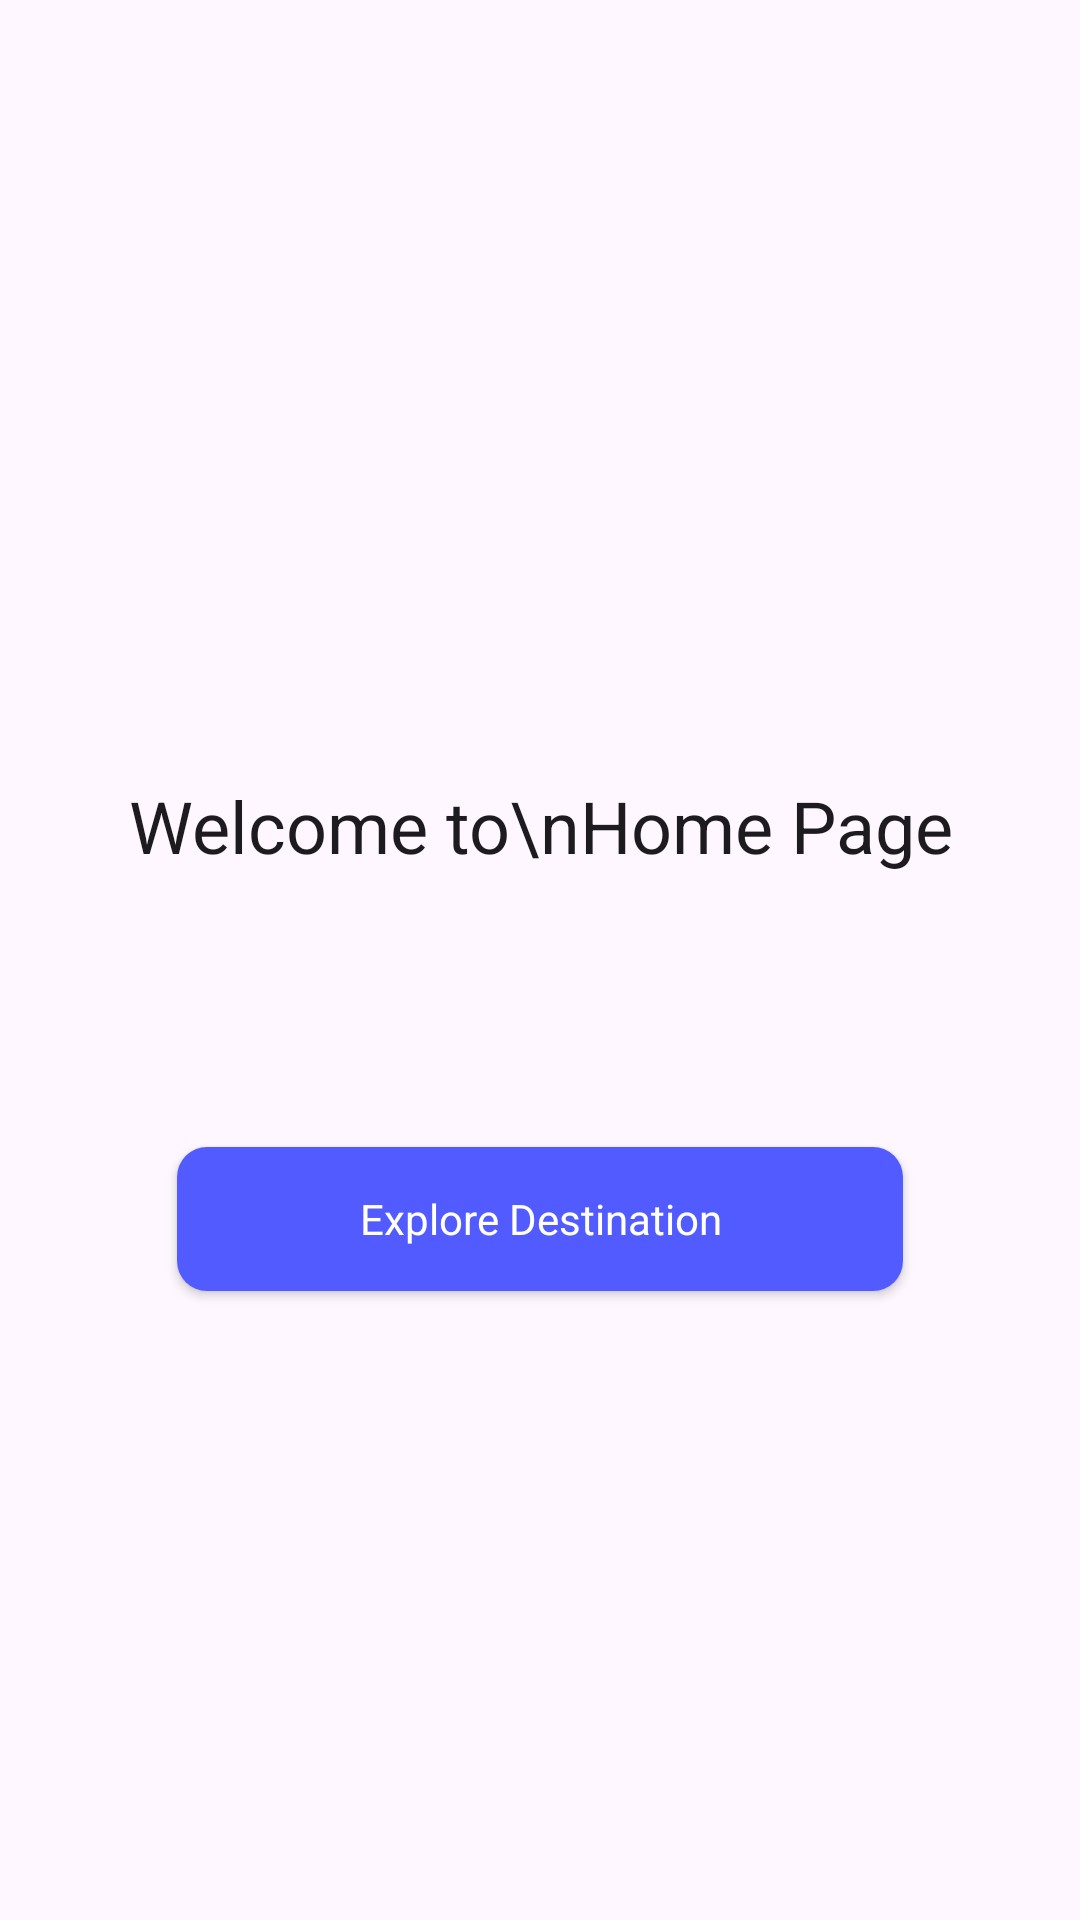

Android layout source for this screen:
<!-- AndroidManifest.xml: application theme Theme.TugasPertemuan9 -->
<!-- res/layout/fragment_home.xml -->
<?xml version="1.0" encoding="utf-8"?>
<androidx.constraintlayout.widget.ConstraintLayout xmlns:android="http://schemas.android.com/apk/res/android"
    xmlns:app="http://schemas.android.com/apk/res-auto"
    xmlns:tools="http://schemas.android.com/tools"
    android:layout_width="match_parent"
    android:layout_height="match_parent"
    tools:context=".homeFragment">

    <TextView
        android:id="@+id/textView"
        style="@style/Heading1"
        android:layout_width="wrap_content"
        android:layout_height="wrap_content"
        android:layout_marginBottom="32dp"
        android:text="Welcome to\nHome Page"
        android:textAlignment="center"
        android:textSize="24sp"
        app:layout_constraintBottom_toBottomOf="parent"
        app:layout_constraintEnd_toEndOf="parent"
        app:layout_constraintStart_toStartOf="parent"
        app:layout_constraintTop_toTopOf="parent"
        app:layout_constraintVertical_bias="0.45" />


    <androidx.appcompat.widget.AppCompatButton
        android:id="@+id/button_explore_destination"
        style="@style/Button.RoundedRectangle"
        android:layout_width="242dp"
        android:layout_height="wrap_content"
        android:layout_marginTop="32dp"
        android:text="Explore Destination"
        app:layout_constraintBottom_toBottomOf="parent"
        app:layout_constraintEnd_toEndOf="parent"
        app:layout_constraintStart_toStartOf="parent"
        app:layout_constraintTop_toBottomOf="@+id/textView"
        app:layout_constraintVertical_bias="0.22000003" />


</androidx.constraintlayout.widget.ConstraintLayout>
<!-- resources referenced by this layout -->
<resources>
  <style name="Button.RoundedRectangle" parent="Widget.AppCompat.Button">
          <item name="android:background">@drawable/button_rounded_rectangle</item>
          <item name="android:textAllCaps">false</item>
          <item name="android:textSize">14sp</item>
          <item name="android:textColor">@color/white</item>
          <item name="android:height">40dp</item>
      </style>
  <style name="Heading1" parent="TextAppearance.AppCompat.Title">
          <item name="android:textSize">20sp</item>
          <item name="fontFamily">@font/poppins_bold</item>
      </style>
  <style name="Theme.TugasPertemuan9" parent="Base.Theme.TugasPertemuan9">
          <item name="android:toolbarStyle">@color/colorPrimary</item>
          <item name="fontFamily">@font/poppins</item>
      </style>
  <!-- drawable button_rounded_rectangle (drawable) -->
  <?xml version="1.0" encoding="utf-8"?>
  <selector xmlns:android="http://schemas.android.com/apk/res/android">
  
      <item android:state_pressed="false">
          <shape android:shape="rectangle">
              <corners android:radius="10dp"/>
              <solid android:color="@color/colorPrimary"/>
          </shape>
      </item>
  
      <item android:state_pressed="true">
          <shape android:shape="rectangle">
              <corners android:radius="10dp"/>
              <solid android:color="@color/colorPrimaryDark"/>
          </shape>
      </item>
  
  </selector>
  <color name="white">#FFFFFFFF</color>
  <style name="Base.Theme.TugasPertemuan9" parent="Theme.Material3.DayNight.NoActionBar">
          
          
          <item name="colorPrimary">@color/colorPrimary</item>
      </style>
  <color name="colorPrimary">#525BFF</color>
  <color name="colorPrimaryDark">#161FB5</color>
</resources>
